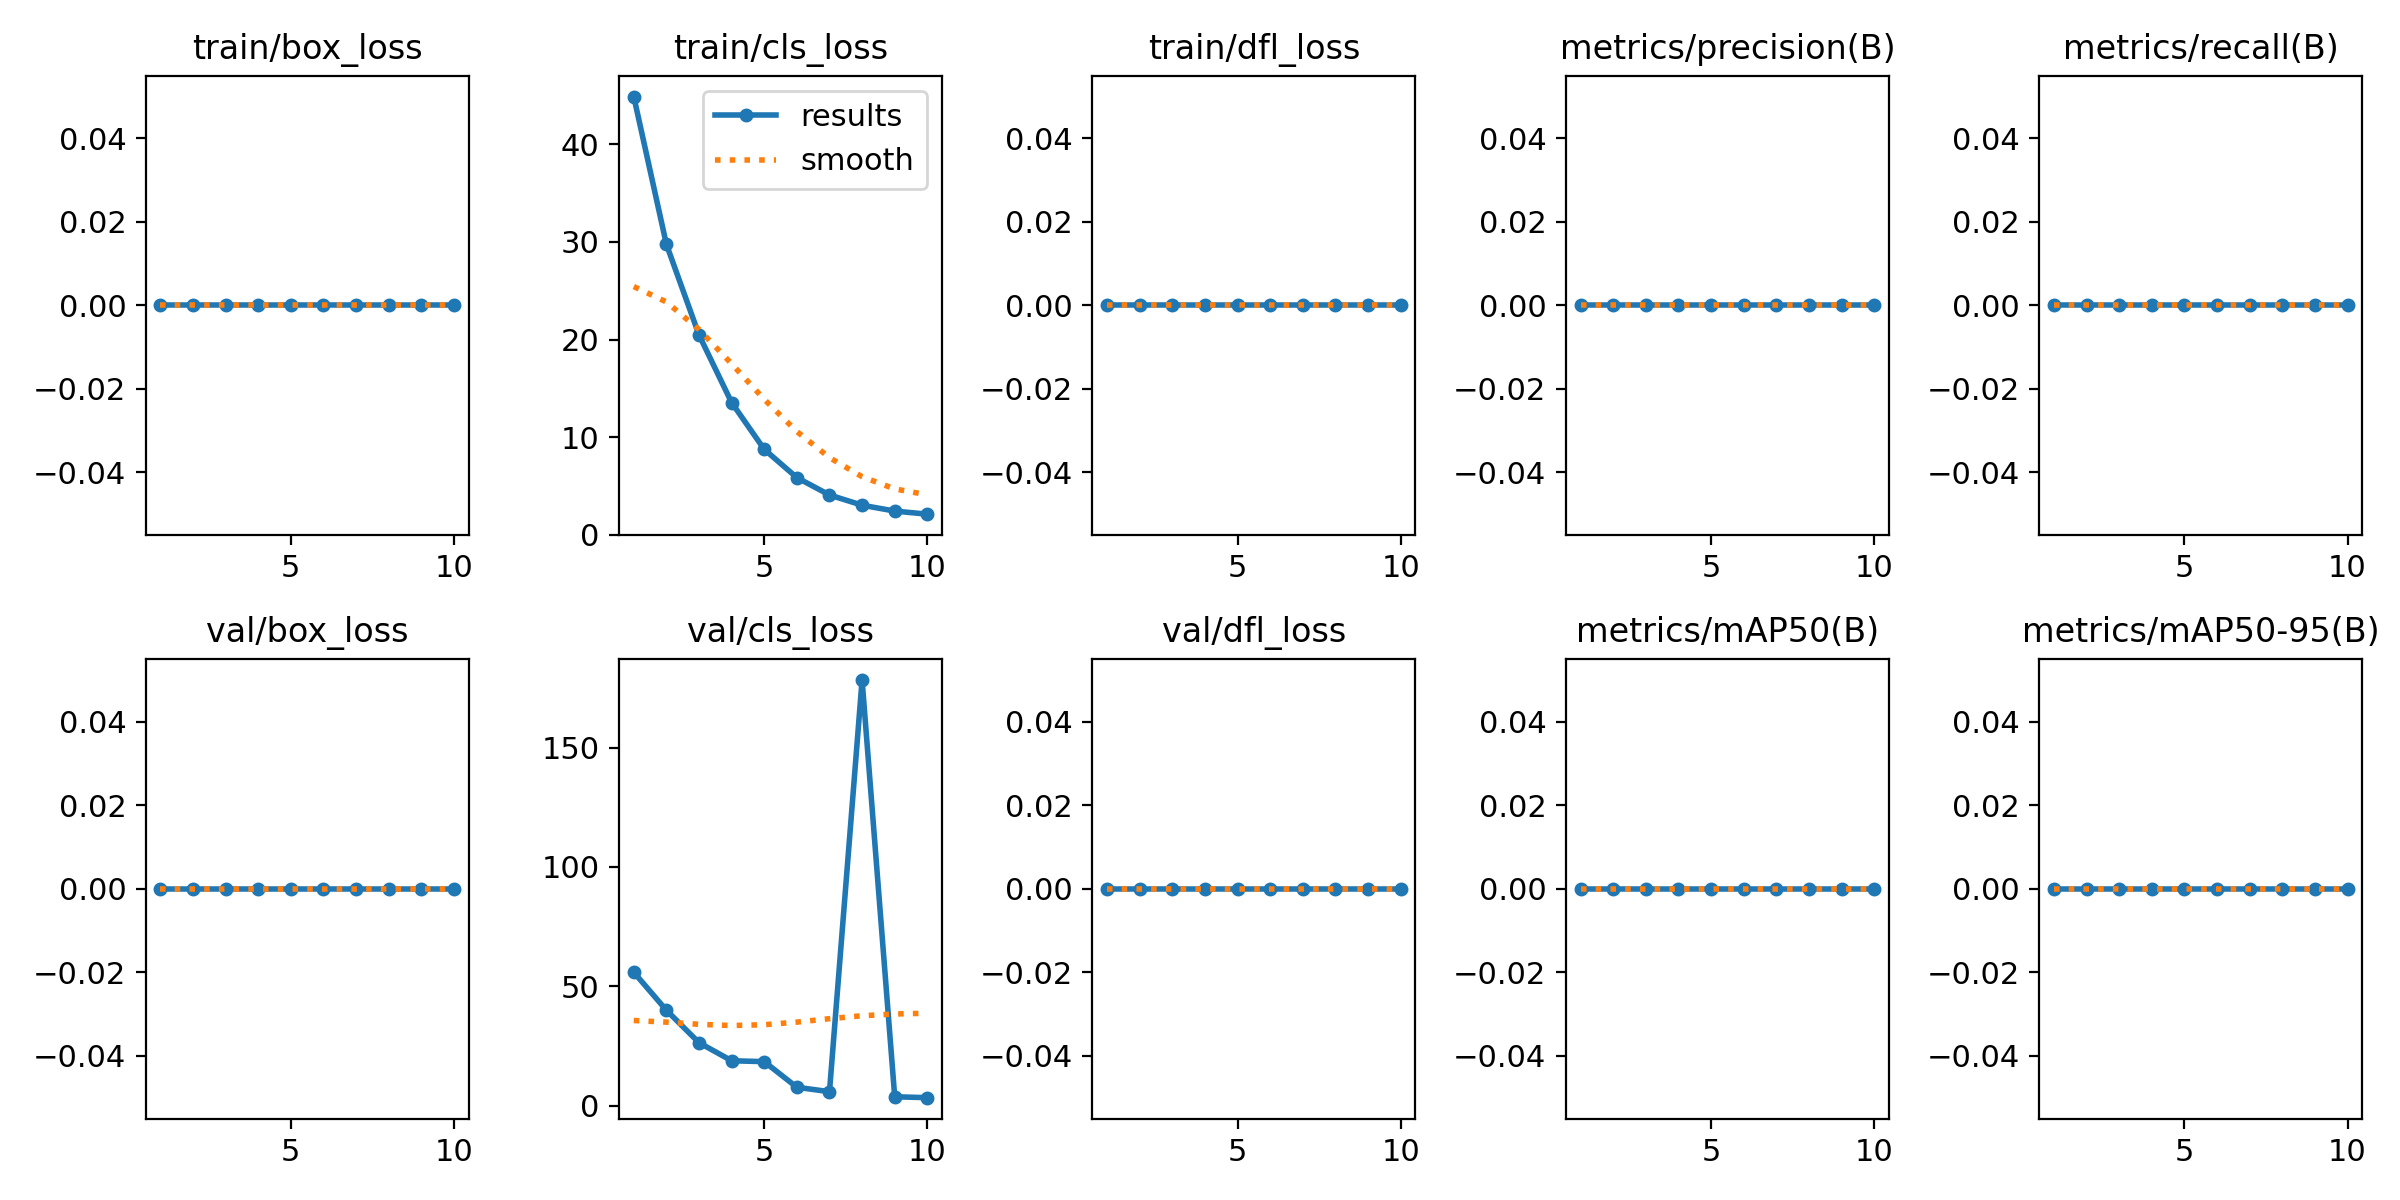

The data file committed next to this chart (first rows):
epoch, time, train/box_loss, train/cls_loss, train/dfl_loss, metrics/precision(B), metrics/recall(B), metrics/mAP50(B), metrics/mAP50-95(B), val/box_loss, val/cls_loss, val/dfl_loss, lr/pg0, lr/pg1, lr/pg2
1, 471.6, 0, 44.89, 0, 0, 0, 0, 0, 0, 55.86, 0, 0.0006605, 0.0006605, 0.0006605
2, 898.2, 0, 29.76, 0, 0, 0, 0, 0, 0, 39.94, 0, 0.001196, 0.001196, 0.001196
3, 1379, 0, 20.48, 0, 0, 0, 0, 0, 0, 26.35, 0, 0.001599, 0.001599, 0.001599
4, 1876, 0, 13.56, 0, 0, 0, 0, 0, 0, 18.78, 0, 0.001406, 0.001406, 0.001406
5, 2354, 0, 8.765, 0, 0, 0, 0, 0, 0, 18.4, 0, 0.001208, 0.001208, 0.001208
6, 2782, 0, 5.871, 0, 0, 0, 0, 0, 0, 7.669, 0, 0.00101, 0.00101, 0.00101
7, 3201, 0, 4.093, 0, 0, 0, 0, 0, 0, 5.818, 0, 0.000812, 0.000812, 0.000812
8, 3658, 0, 3.047, 0, 0, 0, 0, 0, 0, 178.3, 0, 0.000614, 0.000614, 0.000614
9, 4075, 0, 2.447, 0, 0, 0, 0, 0, 0, 3.693, 0, 0.000416, 0.000416, 0.000416
10, 4531, 0, 2.129, 0, 0, 0, 0, 0, 0, 3.307, 0, 0.000218, 0.000218, 0.000218
